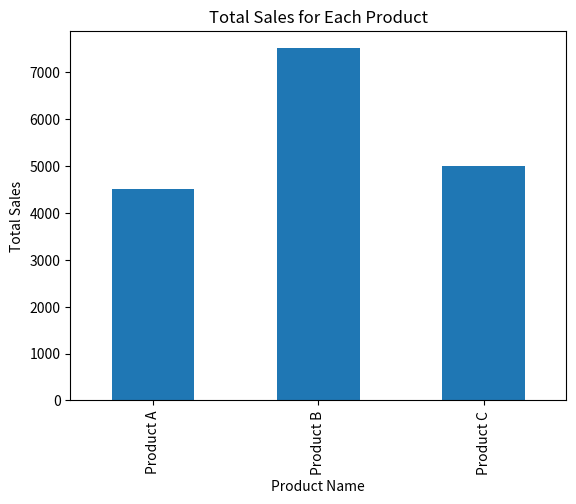

Write the Python code that produced this figure. (Note: this script raises an exception after producing the figure.)
# Suppose you work for a retail company, and you have a dummy dataset containing
#sales data for the past year. The data includes information such as customer names,
#product names, sales quantities, prices, and dates. You want to perform various data
#analysis tasks like Total revenue for the year,Average revenue per sale,Best-selling
#product,Date with the highest total revenue also wants to generate product and total
#sales wise barchart using Pandas DataFrames.
#Further, you need to get some inference out of the chart.
#Create a ChatGPT prompt to generate the code for this scenario. Based on the code
#generated, ask ChatGPT to give the conclusion/inference.
#Note. You can provide the data to ChatGPT in the form of a list or dictionary or ask it to
#use sample data


import pandas as pd
import numpy as np
import matplotlib.pyplot as plt

# Sample data
data = {
    'customer_name': ['Alice', 'Bob', 'Charlie', 'David', 'Edward', 'Alice', 'Bob', 'Charlie'],
    'product_name': ['Product A', 'Product B', 'Product C', 'Product A', 'Product B', 'Product C', 'Product A', 'Product B'],
    'quantity': [10, 15, 20, 15, 10, 5, 20, 25],
    'price': [100, 150, 200, 100, 150, 200, 100, 150],
    'date': pd.to_datetime(['2023-01-15', '2023-02-20', '2023-03-25', '2023-04-30', '2023-05-05', '2023-06-10', '2023-07-15', '2023-08-20'])
}

# Create DataFrame
df = pd.DataFrame(data)
print(df)

# 1. Calculate the total revenue for the year
df['revenue'] = df['quantity'] * df['price']
total_revenue = df['revenue'].sum()

# 2. Calculate the average revenue per sale
average_revenue_per_sale = df['revenue'].mean()

# 3. Determine the best-selling product
best_selling_product = df.groupby('product_name')['quantity'].sum().idxmax()

# 4. Identify the date with the highest total revenue
date_with_highest_revenue = df.groupby('date')['revenue'].sum().idxmax()

# 5. Generate a bar chart showing the total sales for each product
product_sales = df.groupby('product_name')['revenue'].sum()
product_sales.plot(kind='bar')
plt.title('Total Sales for Each Product')
plt.xlabel('Product Name')
plt.ylabel('Total Sales')
plt.show()

# 6. Generate a bar chart showing the total sales for each month
monthly_sales = df.set_index('date').resample('M')['revenue'].sum()
monthly_sales.plot(kind='bar')
plt.title('Total Sales for Each Month')
plt.xlabel('Month')
plt.ylabel('Total Sales')
plt.show()

print(f"Total revenue for the year: {total_revenue}")
print(f"Average revenue per sale: {average_revenue_per_sale}")
print(f"Best-selling product: {best_selling_product}")
print(f"Date with the highest total revenue: {date_with_highest_revenue}")
